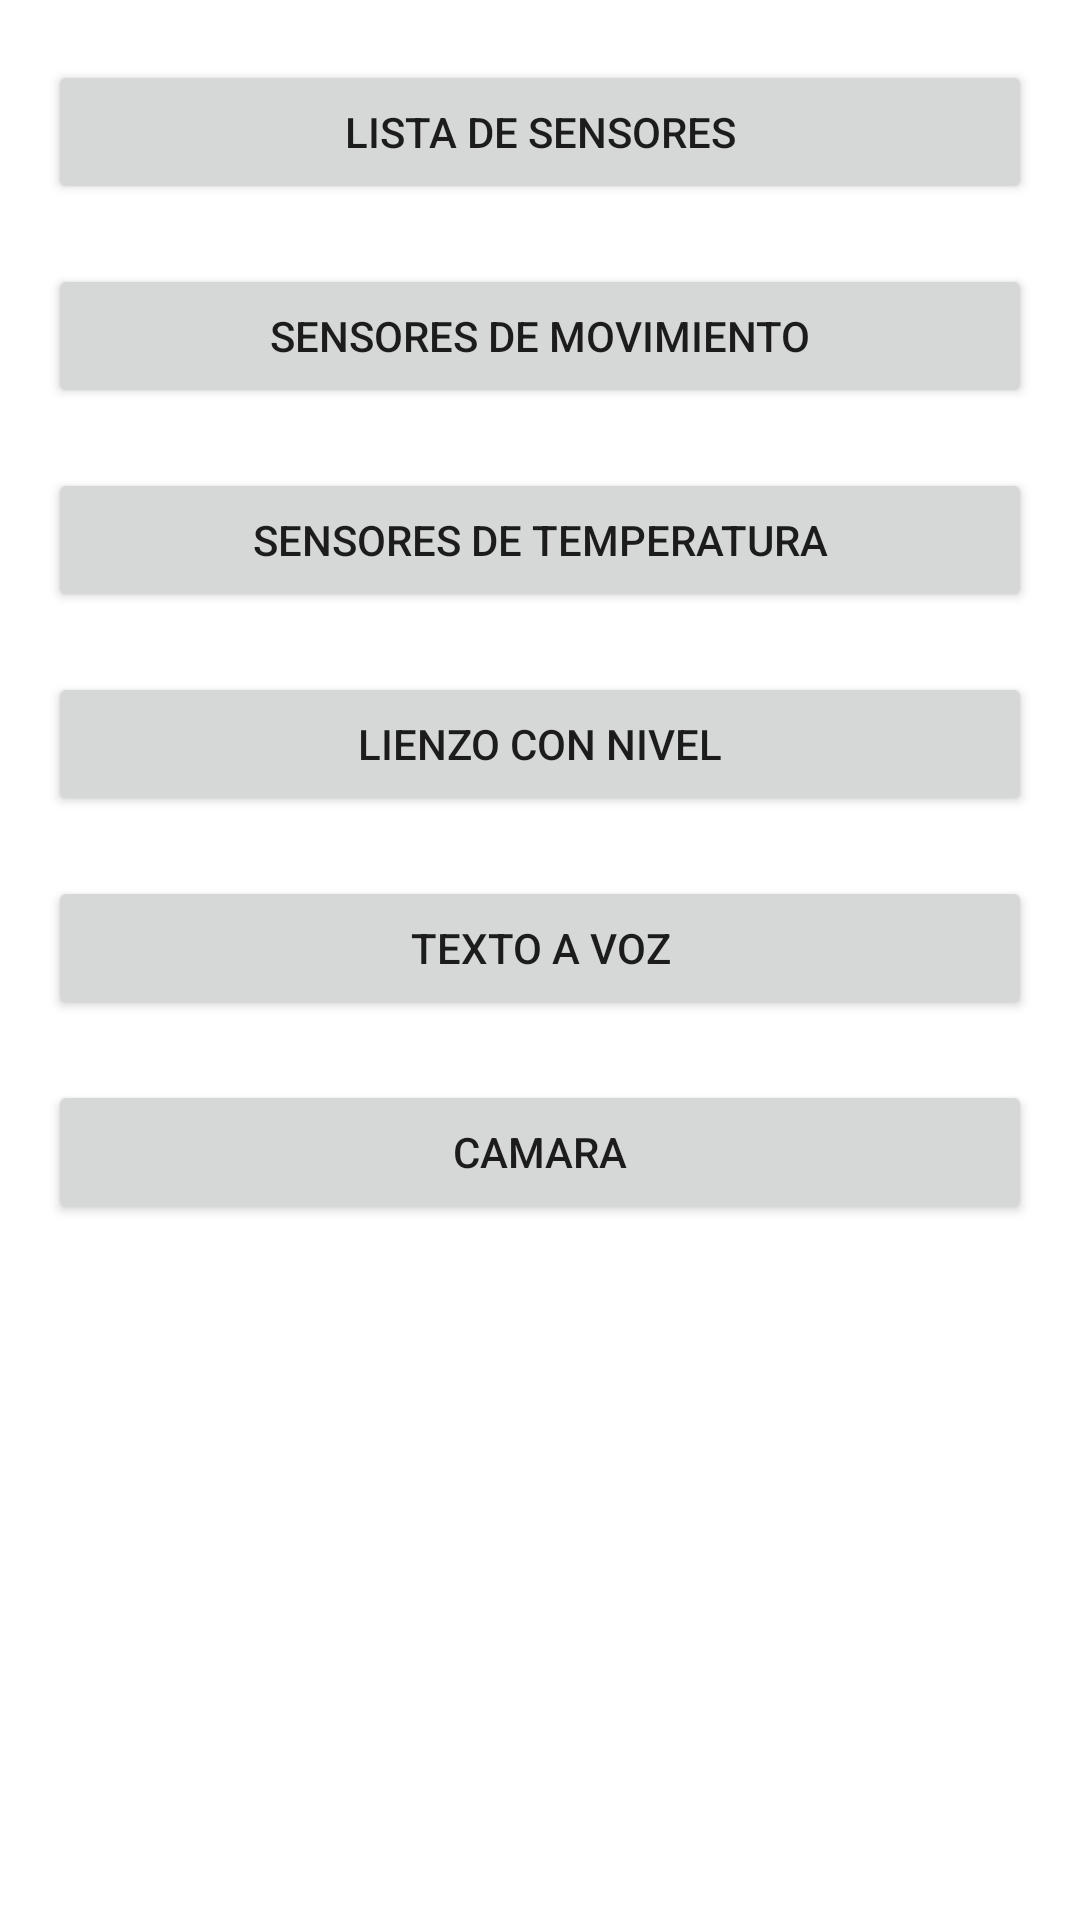

Here is an Android app screen rendered from its layout file. Give the layout XML and the strings, colors and styles it references.
<!-- AndroidManifest.xml: application theme Theme.ExeSensores -->
<!-- res/layout/fragment_home.xml -->
<?xml version="1.0" encoding="utf-8"?>
<androidx.constraintlayout.widget.ConstraintLayout xmlns:android="http://schemas.android.com/apk/res/android"
    xmlns:app="http://schemas.android.com/apk/res-auto"
    xmlns:tools="http://schemas.android.com/tools"
    android:layout_width="match_parent"
    android:layout_height="match_parent"
    tools:context=".fragments.HomeFragment">

    <Button
        android:id="@+id/nav_sensor_list"
        android:layout_marginTop="20dp"
        android:layout_marginHorizontal="16dp"
        android:layout_width="match_parent"
        android:layout_height="wrap_content"
        android:text="LISTA DE SENSORES"
        app:layout_constraintEnd_toEndOf="parent"
        app:layout_constraintStart_toStartOf="parent"
        app:layout_constraintTop_toTopOf="parent" />

    <Button
        android:id="@+id/nav_movement_sensors"
        android:layout_marginTop="20dp"
        android:layout_marginHorizontal="16dp"
        android:layout_width="match_parent"
        android:layout_height="wrap_content"
        android:text="SENSORES DE MOVIMIENTO"
        app:layout_constraintEnd_toEndOf="parent"
        app:layout_constraintStart_toStartOf="parent"
        app:layout_constraintTop_toBottomOf="@id/nav_sensor_list" />

    <Button
        android:id="@+id/nav_temperature_sensors"
        android:layout_marginTop="20dp"
        android:layout_marginHorizontal="16dp"
        android:layout_width="match_parent"
        android:layout_height="wrap_content"
        android:text="SENSORES DE TEMPERATURA"
        app:layout_constraintEnd_toEndOf="parent"
        app:layout_constraintStart_toStartOf="parent"
        app:layout_constraintTop_toBottomOf="@id/nav_movement_sensors" />

    <Button
        android:id="@+id/nav_level_sensor"
        android:layout_marginTop="20dp"
        android:layout_marginHorizontal="16dp"
        android:layout_width="match_parent"
        android:layout_height="wrap_content"
        android:text="LIENZO CON NIVEL"
        app:layout_constraintEnd_toEndOf="parent"
        app:layout_constraintStart_toStartOf="parent"
        app:layout_constraintTop_toBottomOf="@id/nav_temperature_sensors" />
    <Button
        android:id="@+id/nav_voice_text"
        android:layout_marginTop="20dp"
        android:layout_marginHorizontal="16dp"
        android:layout_width="match_parent"
        android:layout_height="wrap_content"
        android:text="TEXTO A VOZ"
        app:layout_constraintEnd_toEndOf="parent"
        app:layout_constraintStart_toStartOf="parent"
        app:layout_constraintTop_toBottomOf="@id/nav_level_sensor" />
    <Button
        android:id="@+id/nav_camera"
        android:layout_marginTop="20dp"
        android:layout_marginHorizontal="16dp"
        android:layout_width="match_parent"
        android:layout_height="wrap_content"
        android:text="CAMARA"
        app:layout_constraintEnd_toEndOf="parent"
        app:layout_constraintStart_toStartOf="parent"
        app:layout_constraintTop_toBottomOf="@id/nav_voice_text" />
</androidx.constraintlayout.widget.ConstraintLayout>
<!-- resources referenced by this layout -->
<resources>
  <style name="Theme.ExeSensores" parent="Theme.MaterialComponents.DayNight.DarkActionBar">
          
          <item name="colorPrimary">@color/purple_500</item>
          <item name="colorPrimaryVariant">@color/purple_700</item>
          <item name="colorOnPrimary">@color/white</item>
          
          <item name="colorSecondary">@color/teal_200</item>
          <item name="colorSecondaryVariant">@color/teal_700</item>
          <item name="colorOnSecondary">@color/black</item>
          
          <item name="android:statusBarColor" tools:targetApi="l">?attr/colorPrimaryVariant</item>
          
      </style>
  <!-- not gathered from this repository: default colours our renderer supplied (Android Studio template values) -->
  <color name="purple_500">#FF6200EE</color>
  <color name="purple_700">#FF3700B3</color>
  <color name="teal_200">#FF03DAC5</color>
  <color name="teal_700">#FF018786</color>
  <color name="black">#FF000000</color>
  <color name="white">#FFFFFFFF</color>
</resources>
